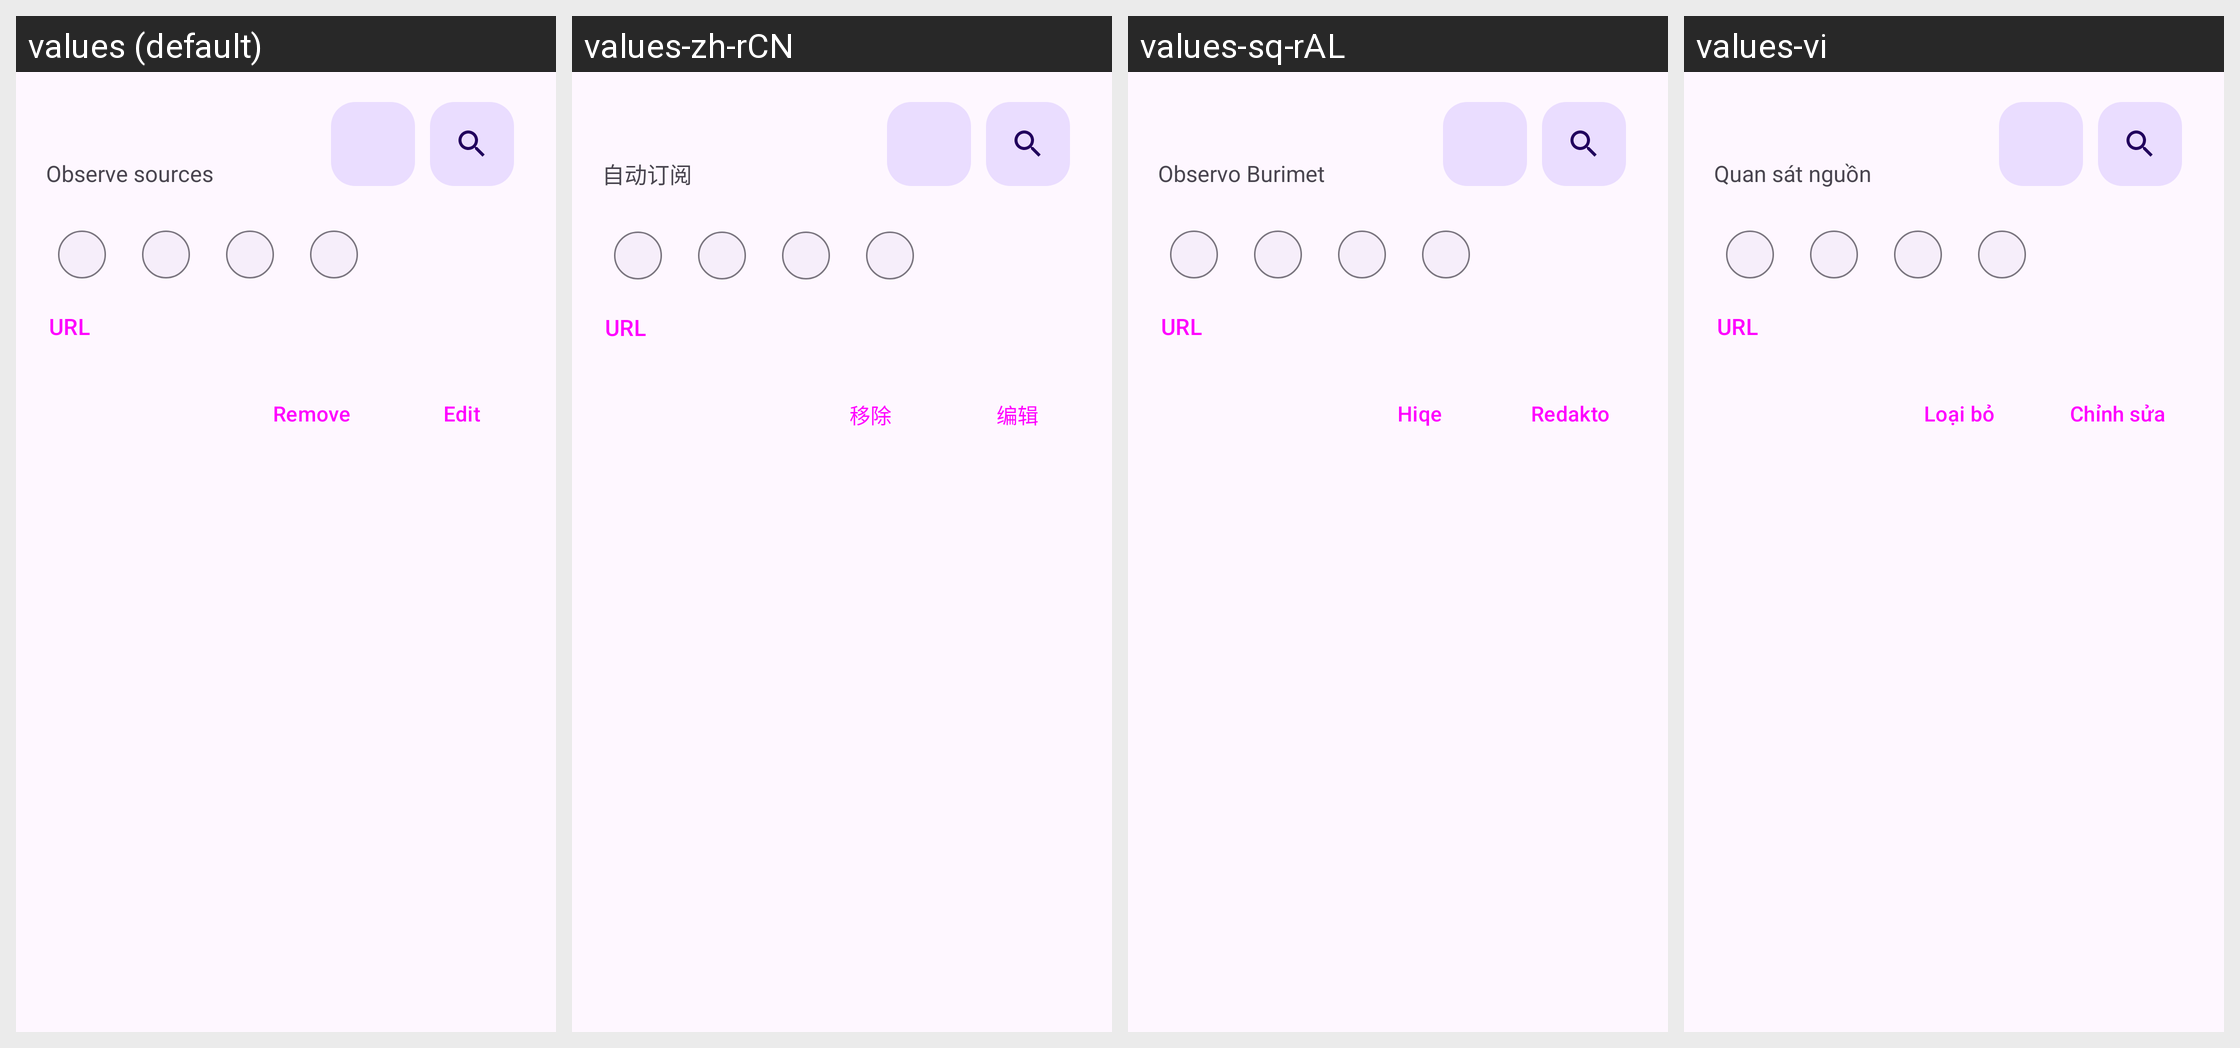

The same Android screen rendered under several of its app's locales, left to right. List the strings drawn on it with the default value and each locale's translation.
Android screen res/layout/observe_sources_details_bottom_sheet.xml rendered under 4 locales, left to right: values (default), values-zh-rCN, values-sq-rAL, values-vi. Device: Nexus 5 (rendered at 1080×1920; each locale shown at half size, 540×960, under a caption strip naming it); theme BaseTheme.
Other locales in the repository, not shown: values-ar, values-arq, values-arz, values-as, values-az, values-bg, values-bn, values-bn-rIN, values-bs, values-ca, values-ckb, values-cs, values-de, values-el, values-enm, values-es, values-et, values-fa, values-fi, values-fil, values-fr, values-ha, values-hi, values-hr, values-hu, values-in, values-is, values-it, values-iw, values-ja, values-ji, values-jv, values-ka, values-kab, values-km, values-ko, values-kxm, values-lv, values-mk, values-ml, values-mr, values-mrh, values-ms, values-my, values-nb-rNO, values-nl, values-nn, values-or, values-pa, values-pl, values-pt, values-pt-rBR, values-ro, values-ru, values-sa, values-si, values-sk, values-sl, values-so, values-sr, values-sv, values-sw, values-ta, values-te, values-th, values-tr-rTR, values-tts, values-uk, values-ur, values-uz, values-zh-rTW.
Strings drawn on this screen, with the default value and each locale's value (text and hints the layout hard-codes, and strings that could not be matched under every locale, appear in the picture but are not listed):

observe_sources
  values: Observe sources
  values-zh-rCN: 自动订阅
  values-sq-rAL: Observo Burimet
  values-vi: Quan sát nguồn

url
  values: URL
  values-zh-rCN: URL
  values-sq-rAL: URL
  values-vi: URL

Remove
  values: Remove
  values-zh-rCN: 移除
  values-sq-rAL: Hiqe
  values-vi: Loại bỏ

edit
  values: Edit
  values-zh-rCN: 编辑
  values-sq-rAL: Redakto
  values-vi: Chỉnh sửa
